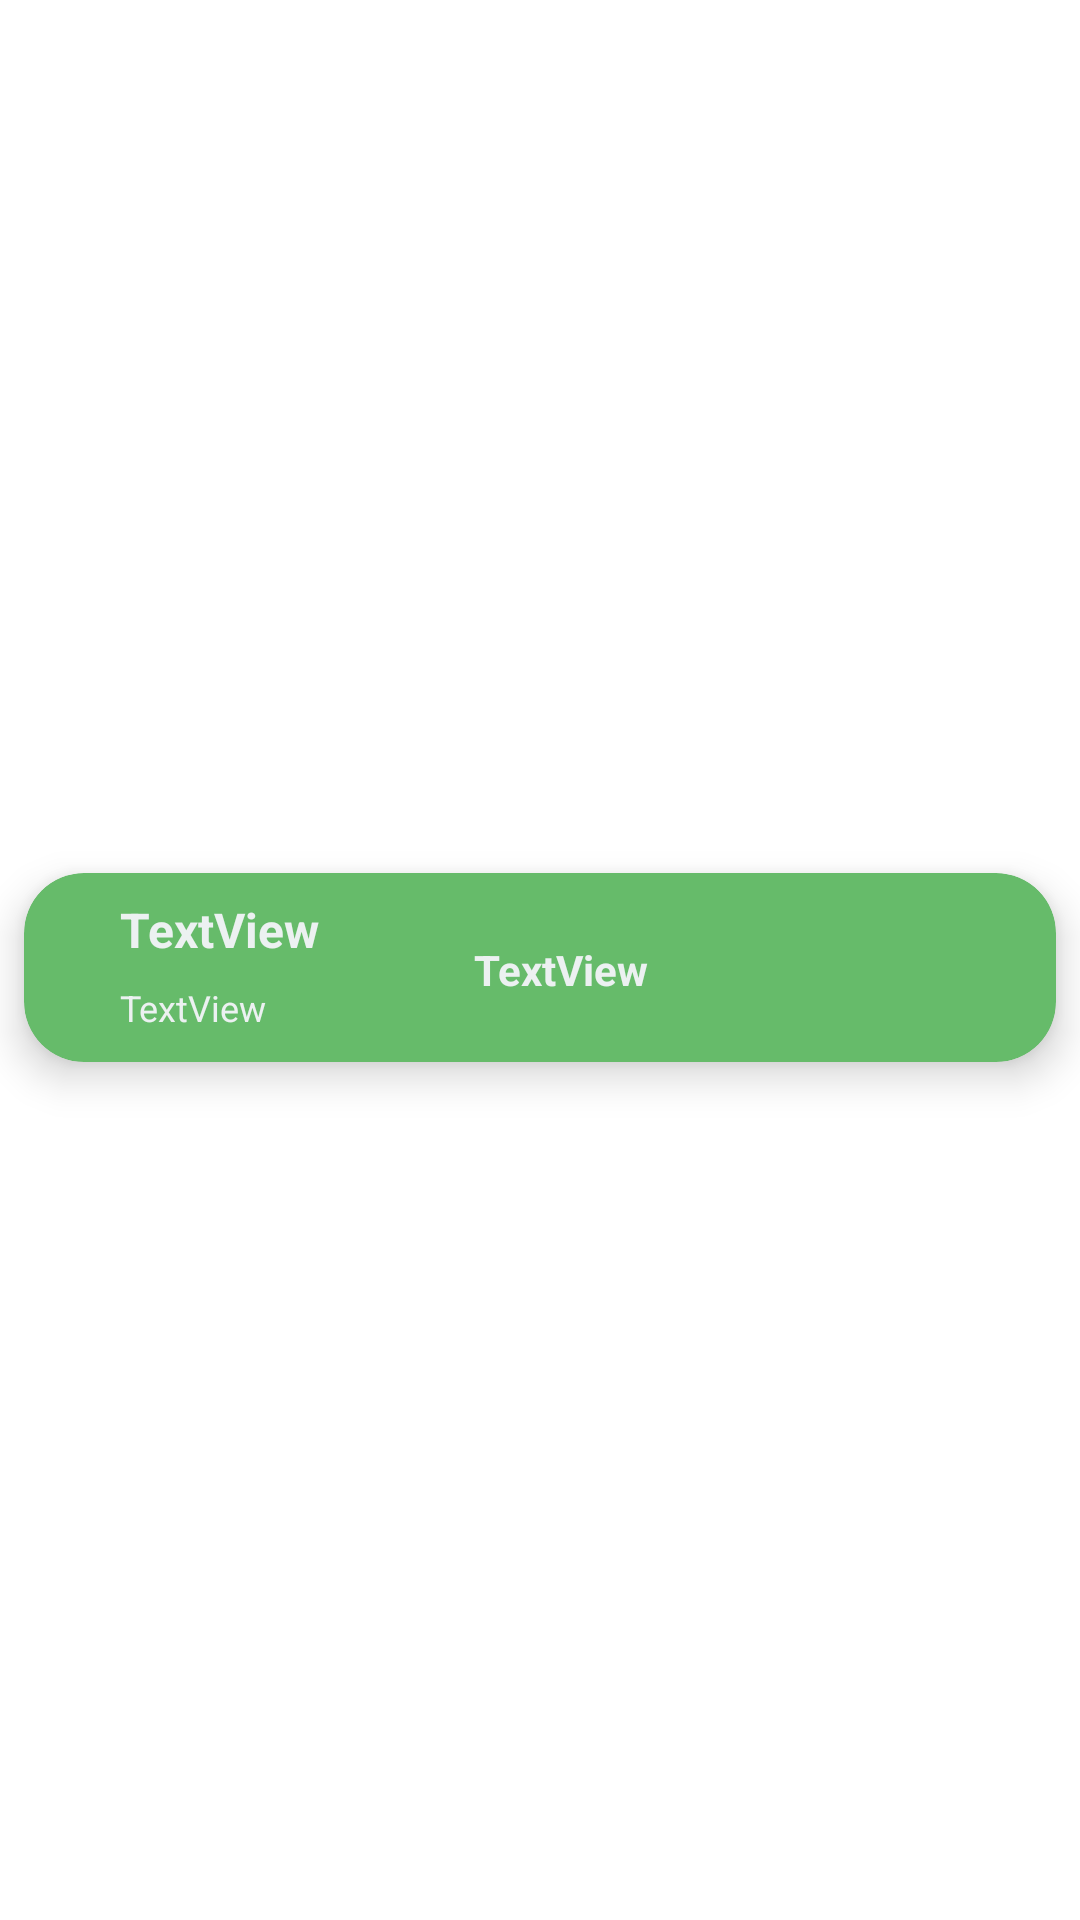

This screen was rendered from an Android layout file. Write that file and the resources it references.
<!-- AndroidManifest.xml: application theme Theme.MonBudget -->
<!-- res/layout/revenue_row.xml -->
<?xml version="1.0" encoding="utf-8"?>
<androidx.constraintlayout.widget.ConstraintLayout xmlns:android="http://schemas.android.com/apk/res/android"
    xmlns:app="http://schemas.android.com/apk/res-auto"
    xmlns:tools="http://schemas.android.com/tools"
    android:layout_width="match_parent"
    android:layout_height="wrap_content">

    <androidx.cardview.widget.CardView
        android:id="@+id/cardCompte"
        android:layout_width="match_parent"
        android:layout_height="wrap_content"
        android:layout_marginStart="8dp"
        android:layout_marginTop="10dp"
        android:layout_marginEnd="8dp"
        android:layout_marginBottom="5dp"
        app:cardCornerRadius="20dp"
        app:cardBackgroundColor="@color/green_balance"
        app:cardElevation="8dp"
        app:layout_constraintBottom_toBottomOf="parent"
        app:layout_constraintEnd_toEndOf="parent"
        app:layout_constraintStart_toStartOf="parent"
        app:layout_constraintTop_toTopOf="parent">

        <androidx.constraintlayout.widget.ConstraintLayout
            android:layout_width="match_parent"
            android:layout_height="match_parent">

            <TextView
                android:id="@+id/lblDescriptionRevenue"
                android:layout_width="wrap_content"
                android:layout_height="wrap_content"
                android:layout_marginStart="32dp"
                android:layout_marginTop="8dp"
                android:textColor="@color/light_grey"
                android:text="TextView"
                android:textSize="16sp"
                android:textStyle="bold"
                app:layout_constraintStart_toStartOf="parent"
                app:layout_constraintTop_toTopOf="parent" />

            <TextView
                android:id="@+id/lblMontantRevenue"
                android:layout_width="wrap_content"
                android:layout_height="wrap_content"
                android:layout_marginStart="150dp"
                android:layout_marginTop="21dp"
                android:layout_marginBottom="20dp"
                android:textColor="@color/light_grey"
                android:text="TextView"
                android:textStyle="bold"
                app:layout_constraintBottom_toBottomOf="parent"
                app:layout_constraintStart_toStartOf="parent"
                app:layout_constraintTop_toTopOf="parent" />

            <TextView
                android:id="@+id/lblDateRevenue"
                android:layout_width="wrap_content"
                android:layout_height="wrap_content"
                android:layout_marginStart="32dp"
                android:layout_marginTop="5dp"
                android:layout_marginBottom="8dp"
                android:textColor="@color/light_grey"
                android:text="TextView"
                android:textSize="12sp"
                app:layout_constraintBottom_toBottomOf="parent"
                app:layout_constraintStart_toStartOf="parent"
                app:layout_constraintTop_toBottomOf="@+id/lblDescriptionRevenue" />

            <ImageView
                android:id="@+id/btnEditRevenue"
                android:layout_width="40dp"
                android:layout_height="35dp"
                android:layout_marginStart="290dp"
                android:layout_marginTop="11dp"
                android:layout_marginBottom="11dp"
                android:textColor="@color/light_grey"
                app:layout_constraintBottom_toBottomOf="parent"
                app:layout_constraintStart_toStartOf="parent"
                app:layout_constraintTop_toTopOf="parent"
                app:srcCompat="@drawable/ic_edit" />

            <ImageView
                android:id="@+id/btnDeleteRevenue"
                android:layout_width="40dp"
                android:layout_height="35dp"
                android:layout_marginStart="11dp"
                android:layout_marginTop="13dp"
                android:layout_marginBottom="15dp"
                android:textColor="@color/light_grey"
                app:layout_constraintBottom_toBottomOf="parent"
                app:layout_constraintStart_toEndOf="@+id/btnEditRevenue"
                app:layout_constraintTop_toTopOf="parent"
                app:srcCompat="@drawable/ic_delete" />
        </androidx.constraintlayout.widget.ConstraintLayout>
    </androidx.cardview.widget.CardView>
</androidx.constraintlayout.widget.ConstraintLayout>
<!-- resources referenced by this layout -->
<resources>
  <color name="green_balance">#66BB6A</color>
  <color name="light_grey">#ECF1F1</color>
  <style name="Theme.MonBudget" parent="Theme.MaterialComponents.DayNight.DarkActionBar">
          
          <item name="colorPrimary">@color/grey</item>
          <item name="colorPrimaryVariant">@color/black</item>
          <item name="colorOnPrimary">@color/white</item>
          
          <item name="colorSecondary">@color/light_grey</item>
          <item name="colorSecondaryVariant">@color/red_balance</item>
          <item name="colorOnSecondary">@color/dark_blue</item>
          
          <item name="android:statusBarColor" tools:targetApi="l">?attr/colorPrimaryVariant</item>
          
      </style>
  <color name="grey">#B4B8AF</color>
  <color name="black">#000000</color>
  <color name="white">#FFFFFFFF</color>
  <color name="red_balance">#EF5350</color>
  <color name="dark_blue">#5C6BC0</color>
</resources>
